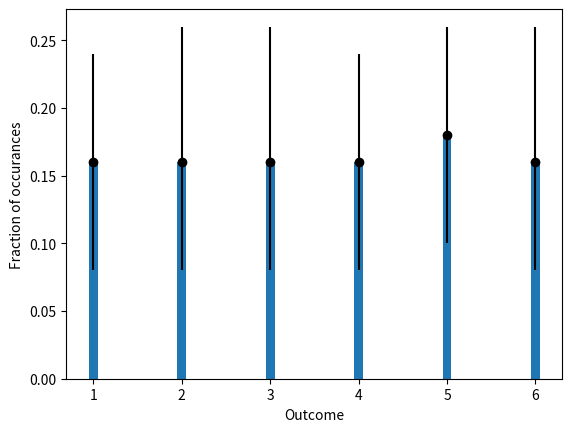

Generate this figure with matplotlib:
import matplotlib.pyplot as plt
import numpy as np

def dice_roll() :
  # Insert code so that this function return  the outcome of a roll of a fair six sided dice here.
  return np.floor( 6*np.random.uniform(0,1) ) + 1 
 
def histo_estimate(n) :
  histo = np.zeros(6)
  # Insert code to compute a histogram if you roll the dice n times here.
  for i in range(n) :
      val = dice_roll()
      histo[int(val-1)] = histo[int(val-1)] + 1
  
  return histo / n
  
# This tells us that 50 (nsamples) random variables should be used in the generation of each histogram
# This procedure of generating 50 random variables and calculating the histogram should then 
# be repeated 500 (nresamples) times.
nsamples, nresamples = 50, 500
# This loop resamples your histogram
histo_samples = np.zeros([nresamples,6]) 
for i in range(nresamples) : histo_samples[i] = histo_estimate(nsamples)

# This computes percentiles from your histogram
lower, upper, median = np.zeros(6), np.zeros(6), np.zeros(6)
for i in range(6) : 
  # We find the median 
  median[i] = np.median( histo_samples[:,i] )
  # Generally we quote the error by saying that the the value is between 
  # median - lower and median + upper.  When we compute percentiles we are 
  # getting values for median - lower and median + upper so we have to 
  # do some sums to get the values of lower and upper that we want.
  lower[i] = median[i] - np.percentile( histo_samples[:,i], 5 )
  upper[i] = np.percentile( histo_samples[:,i], 95 ) - median[i] 
 
plt.bar( [1,2,3,4,5,6], median, width=0.1 )
# This plots the small bar around each of the values.
plt.errorbar( [1,2,3,4,5,6], median, yerr=[lower,upper], fmt='ko' )
plt.xlabel("Outcome")
plt.ylabel("Fraction of occurances")
plt.savefig("histo_with_errors.png")
